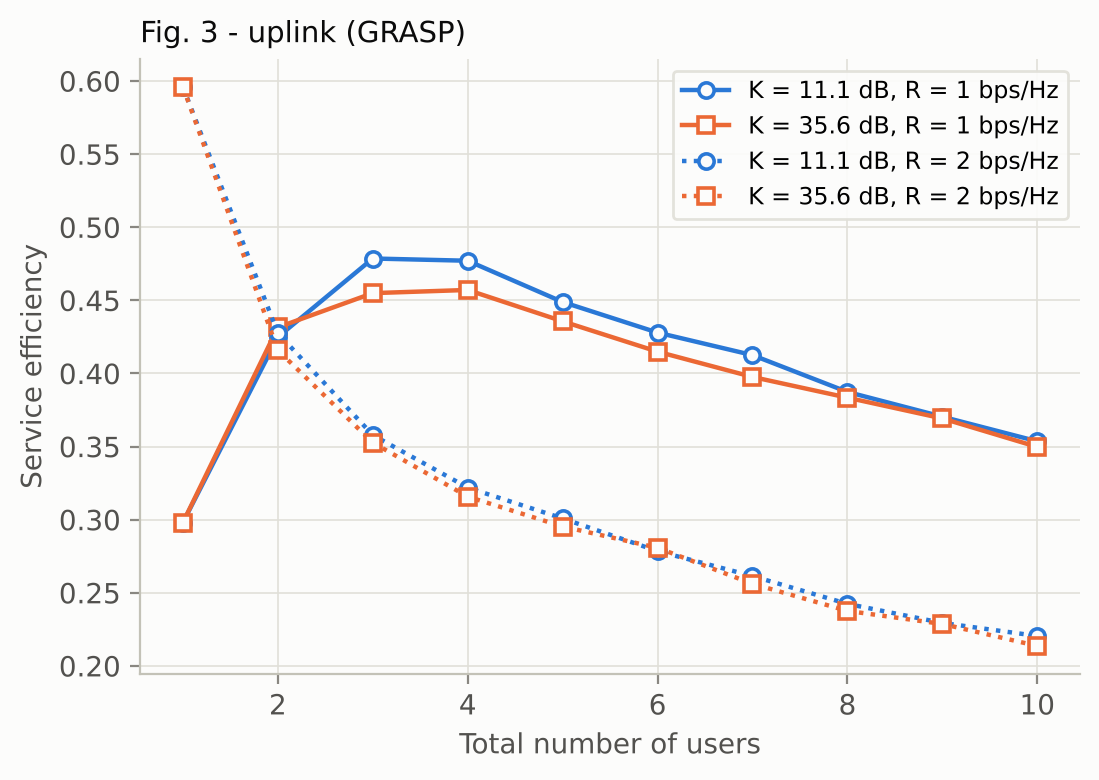

The file beside this chart, header and first rows:
M, K = 11.1 dB, R = 1 bps/Hz, K = 35.6 dB, R = 1 bps/Hz, K = 11.1 dB, R = 2 bps/Hz, K = 35.6 dB, R = 2 bps/Hz
1, 0.298, 0.298, 0.5961, 0.5961
2, 0.4249, 0.4315, 0.4276, 0.4159
3, 0.4786, 0.4549, 0.3579, 0.3527
4, 0.4771, 0.4571, 0.3219, 0.3158
5, 0.4489, 0.4357, 0.3008, 0.2953
6, 0.4279, 0.4149, 0.2785, 0.2808
7, 0.4125, 0.3976, 0.2614, 0.2561
8, 0.3874, 0.3834, 0.2424, 0.2376
9, 0.3704, 0.3692, 0.2294, 0.2287
10, 0.3536, 0.3498, 0.2205, 0.2136
